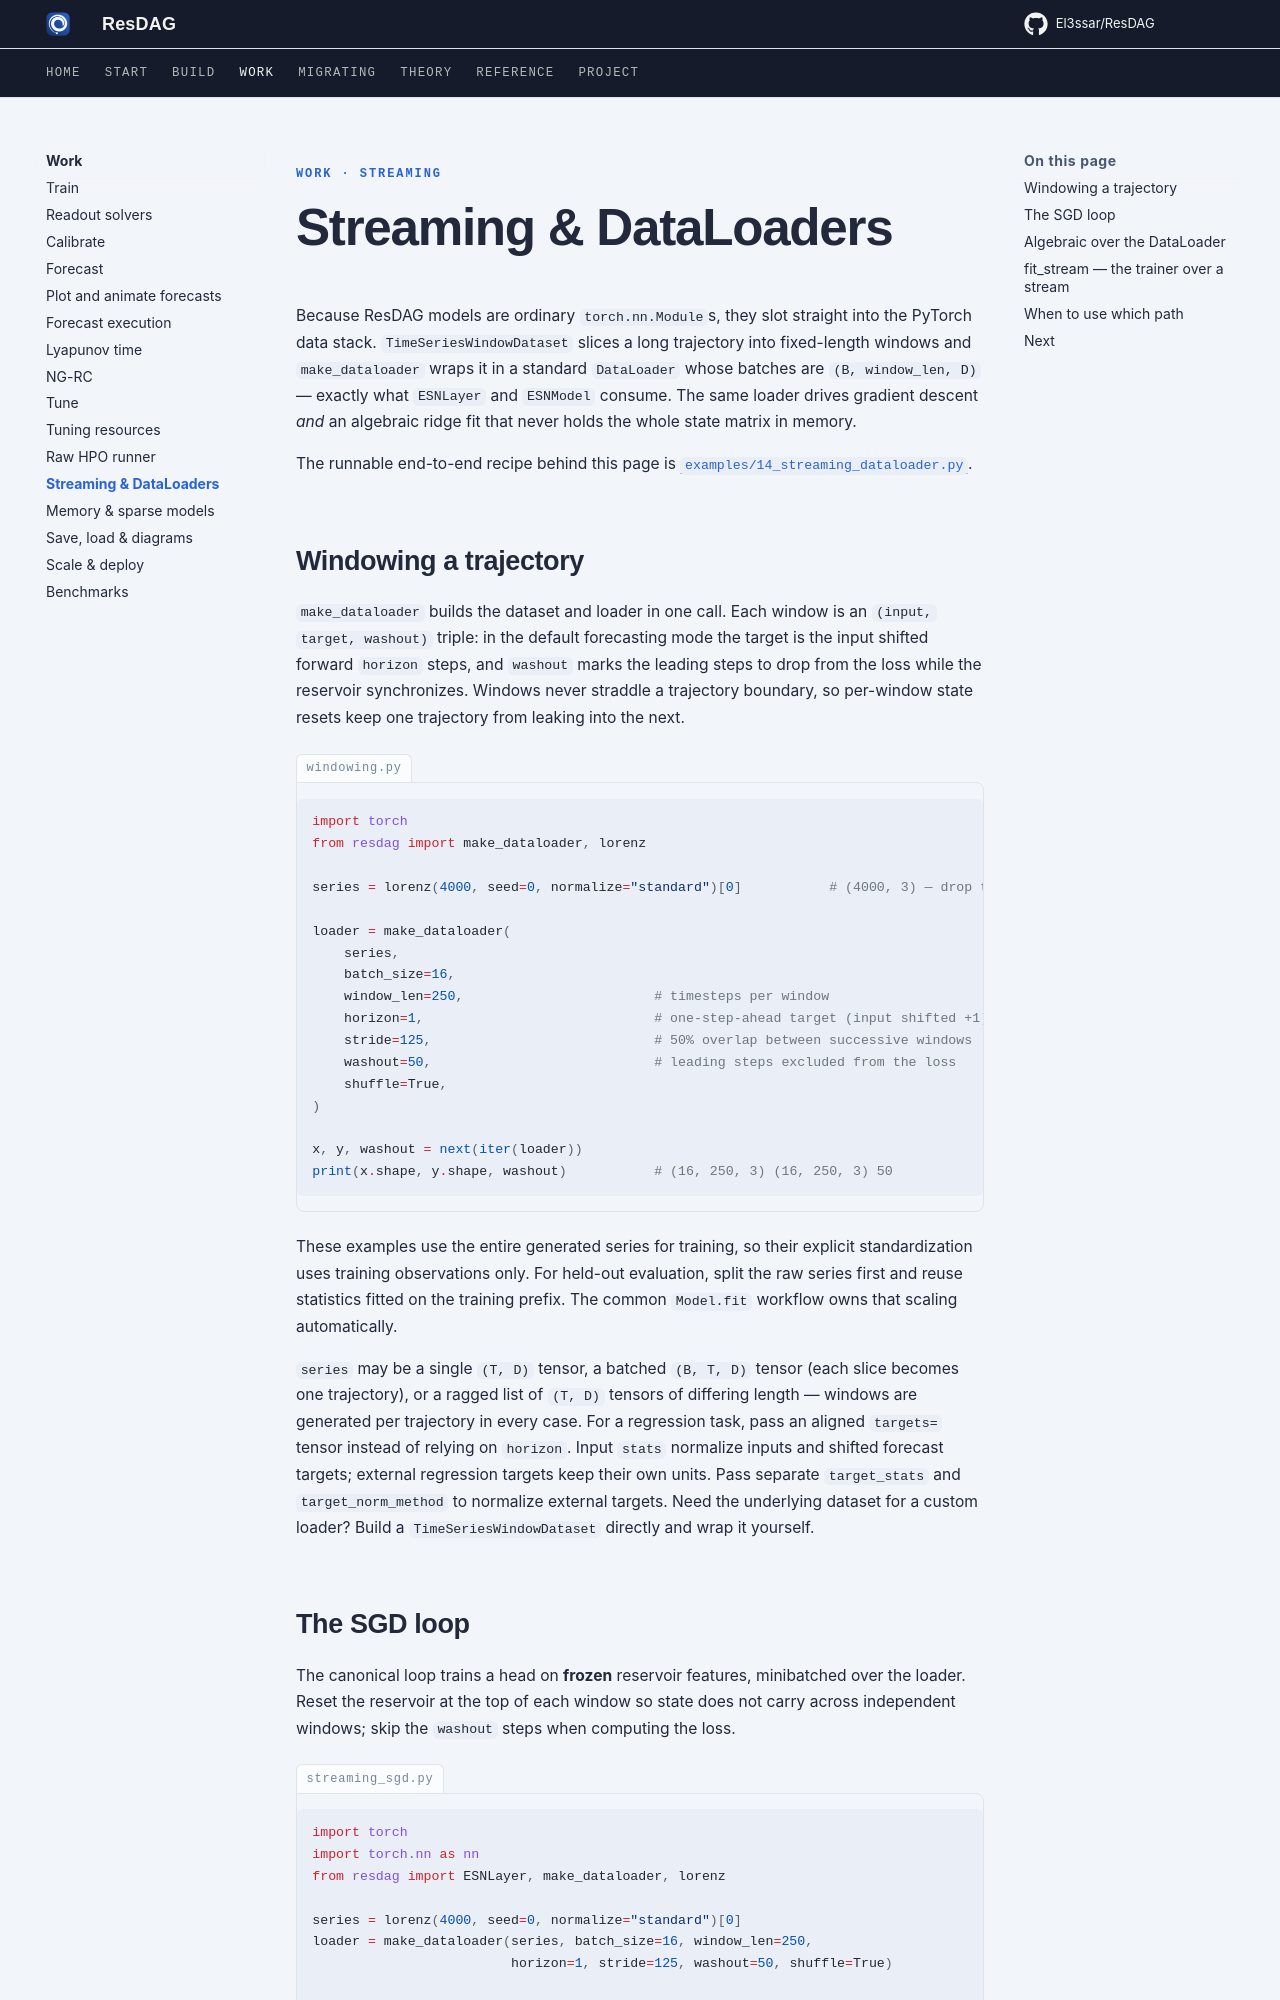

repository: El3ssar/ResDAG · page: workflows/streaming/index.html · generator: mkdocs

---
description: Train over a torch DataLoader of windowed time series — the canonical SGD loop, the algebraic over-the-loader ridge fit with IncrementalRidgeReadoutLayer, and the ESNTrainer.fit_stream path for sequences too long to hold in memory.
---

<span class="nb-kicker">Work · Streaming</span>

# Streaming & DataLoaders

Because ResDAG models are ordinary `torch.nn.Module`s, they slot straight
into the PyTorch data stack. `TimeSeriesWindowDataset` slices a long
trajectory into fixed-length windows and `make_dataloader` wraps it in a
standard `DataLoader` whose batches are `(B, window_len, D)` — exactly what
`ESNLayer` and `ESNModel` consume. The same loader drives gradient descent
*and* an algebraic ridge fit that never holds the whole state matrix in
memory.

The runnable end-to-end recipe behind this page is
[`examples/14_streaming_dataloader.py`](https://github.com/El3ssar/ResDAG/blob/main/examples/14_streaming_dataloader.py).

## Windowing a trajectory

`make_dataloader` builds the dataset and loader in one call. Each window is an
`(input, target, washout)` triple: in the default forecasting mode the target
is the input shifted forward `horizon` steps, and `washout` marks the leading
steps to drop from the loss while the reservoir synchronizes. Windows never
straddle a trajectory boundary, so per-window state resets keep one trajectory
from leaking into the next.

<div class="nb-specimen" data-label="windowing.py" markdown>

```python
import torch
from resdag import make_dataloader, lorenz

series = lorenz(4000, seed=0, normalize="standard")[0]           # (4000, 3) — drop the batch axis: lorenz is (1, T, 3)

loader = make_dataloader(
    series,
    batch_size=16,
    window_len=250,                        # timesteps per window
    horizon=1,                             # one-step-ahead target (input shifted +1)
    stride=125,                            # 50% overlap between successive windows
    washout=50,                            # leading steps excluded from the loss
    shuffle=True,
)

x, y, washout = next(iter(loader))
print(x.shape, y.shape, washout)           # (16, 250, 3) (16, 250, 3) 50
```

</div>

These examples use the entire generated series for training, so their explicit
standardization uses training observations only. For held-out evaluation, split
the raw series first and reuse statistics fitted on the training prefix. The
common `Model.fit` workflow owns that scaling automatically.

`series` may be a single `(T, D)` tensor, a batched `(B, T, D)` tensor (each
slice becomes one trajectory), or a ragged list of `(T, D)` tensors of
differing length — windows are generated per trajectory in every case. For a
regression task, pass an aligned `targets=` tensor instead of relying on
`horizon`. Input `stats` normalize inputs and shifted forecast targets;
external regression targets keep their own units. Pass separate `target_stats`
and `target_norm_method` to normalize external targets. Need the underlying dataset for a custom loader? Build a
`TimeSeriesWindowDataset` directly and wrap it yourself.
